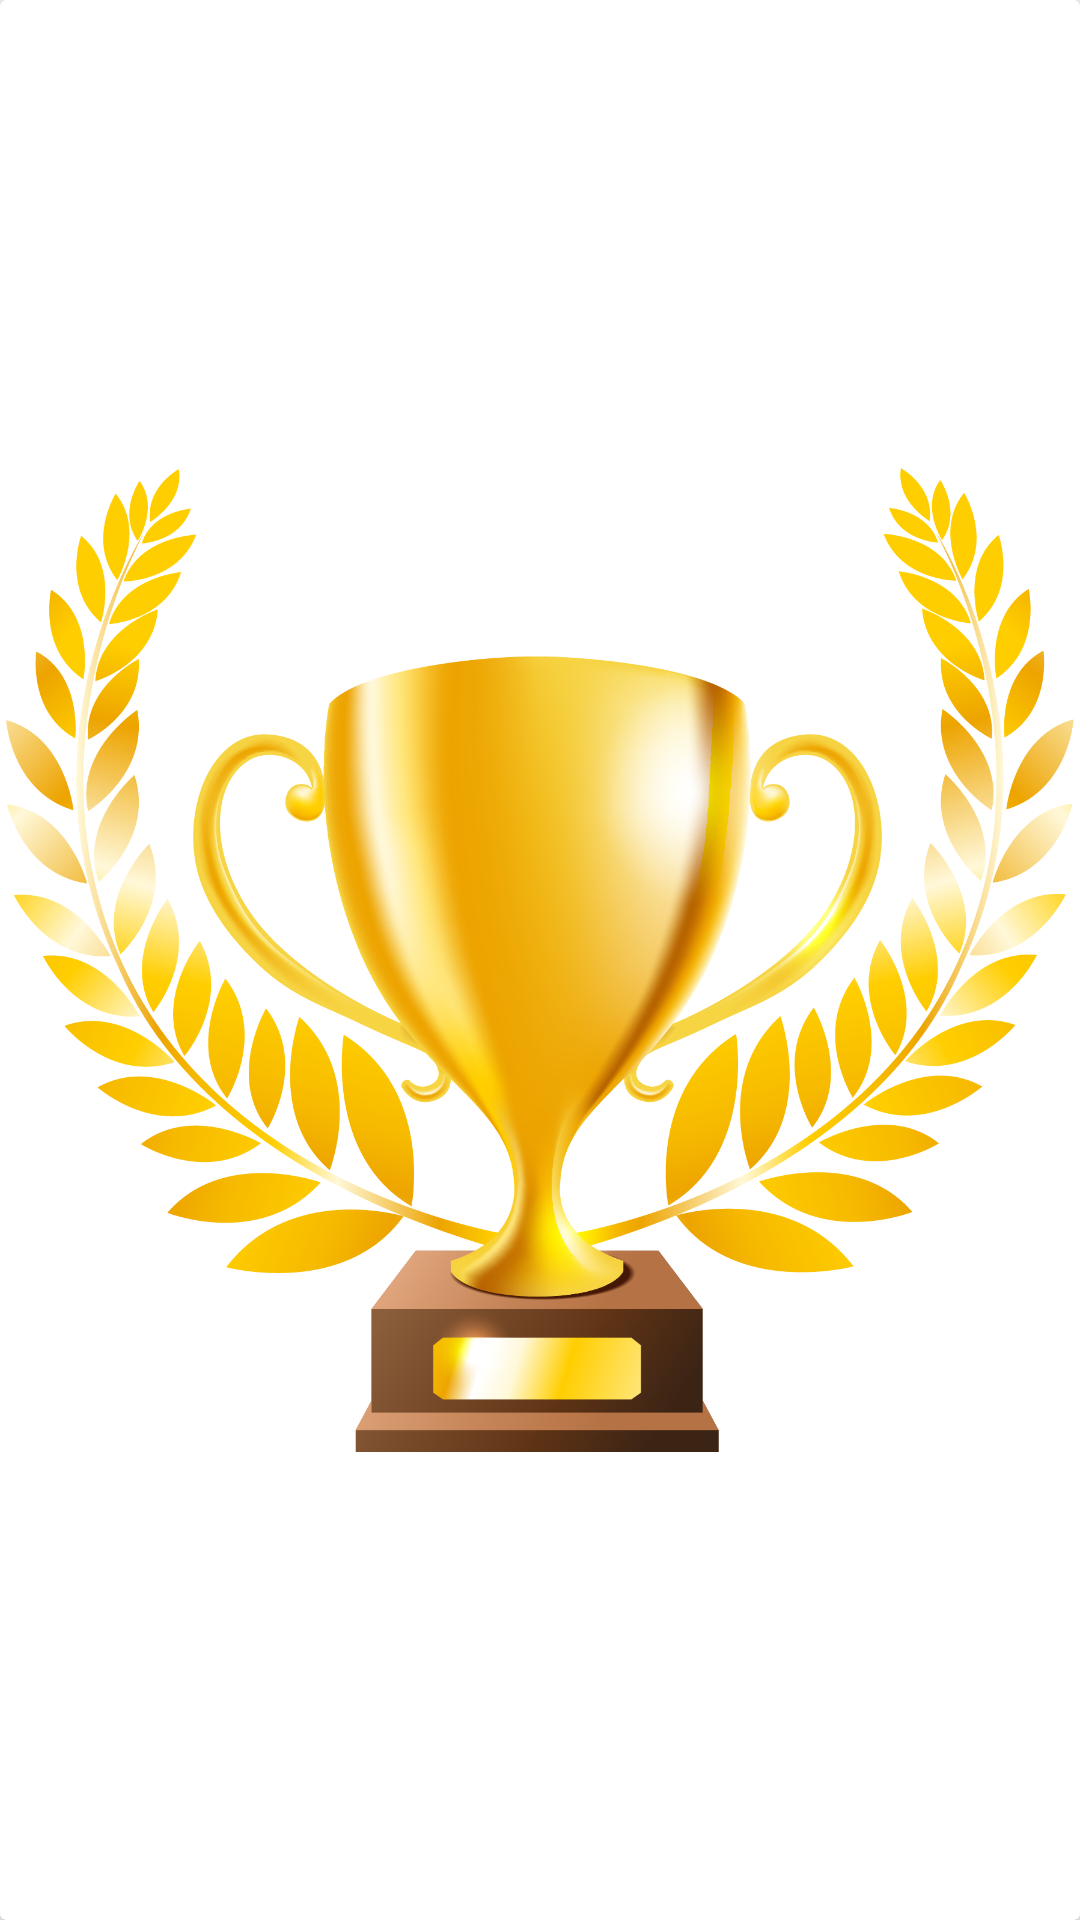

Produce the Android XML layout that renders to this screen, including the resource entries it uses.
<!-- AndroidManifest.xml: application theme Theme.AppCompat.Light.NoActionBar -->
<!-- res/layout/mainactcard_layout.xml -->
<?xml version="1.0" encoding="utf-8"?>
<androidx.cardview.widget.CardView xmlns:android="http://schemas.android.com/apk/res/android"
    xmlns:app="http://schemas.android.com/apk/res-auto"
    android:layout_width="210dp"
    android:layout_height="300dp"
    android:id="@+id/maincard"
    android:layout_margin="2dp"
    android:elevation="5dp">

    <ImageView
        android:id="@+id/img"
        android:layout_width="match_parent"
        android:layout_height="match_parent"
        android:padding="2dp"
        app:srcCompat="@drawable/win" />
</androidx.cardview.widget.CardView>
<!-- resources referenced by this layout -->
<resources>
  <!-- drawable win: png bitmap (drawable-v24, 617060 bytes) -->
</resources>
